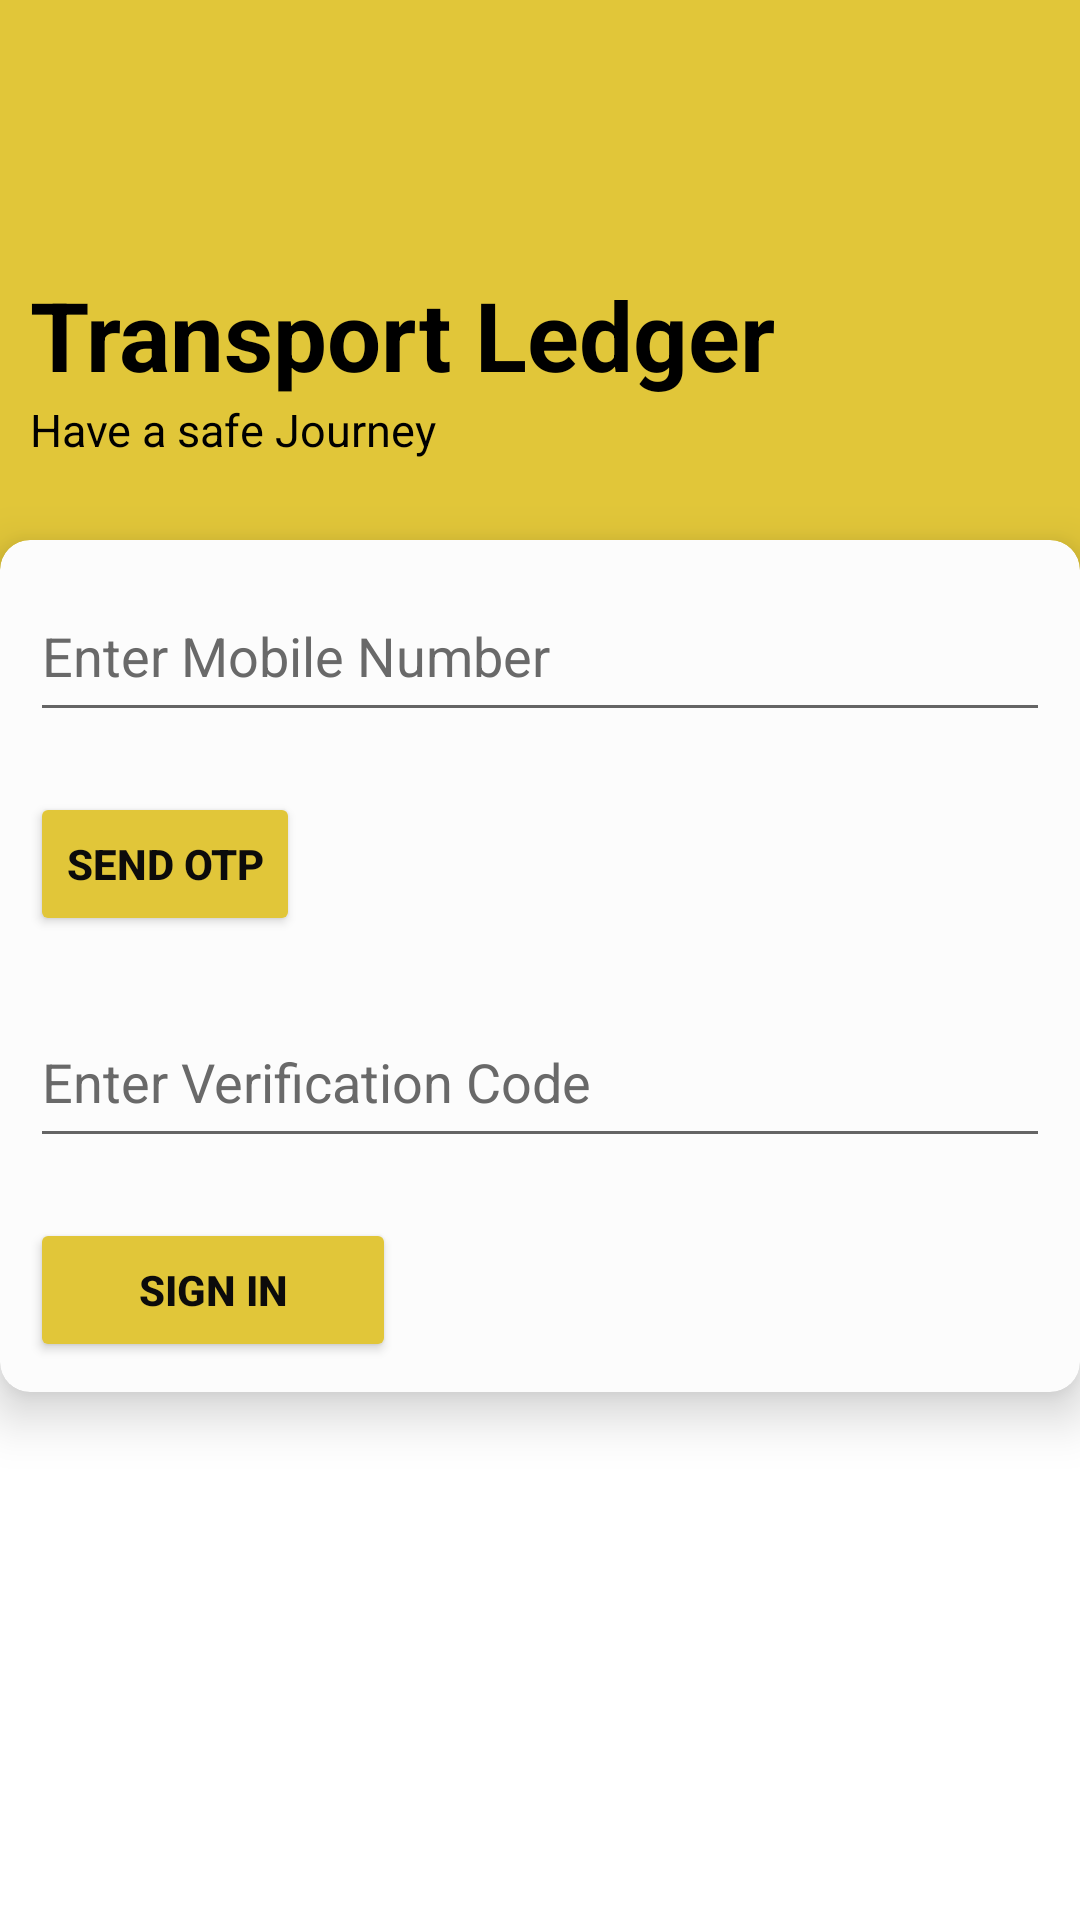

Produce the Android XML layout that renders to this screen, including the resource entries it uses.
<!-- AndroidManifest.xml: application theme Theme.Tripsheet -->
<!-- res/layout/play.xml -->
<?xml version="1.0" encoding="utf-8"?>
<RelativeLayout
    android:background="#fff"
    xmlns:android="http://schemas.android.com/apk/res/android"
    xmlns:tools="http://schemas.android.com/tools"
    xmlns:app="http://schemas.android.com/apk/res-auto"
    xmlns:card_view="http://schemas.android.com/apk/res-auto"
    android:layout_width="match_parent"
    android:layout_height="match_parent"
    >

    <RelativeLayout
        android:id="@+id/rl_one_login"
        android:layout_width="match_parent"
        android:layout_height="wrap_content">

        <View
            android:id="@+id/v_one_login"
            android:layout_width="match_parent"
            android:layout_height="300dp"
            android:background="#E1C639" />

        <RelativeLayout
            android:layout_marginTop="90dp"
            android:id="@+id/rl_two_login"
            android:layout_width="match_parent"
            android:layout_height="wrap_content">

            <TextView
                android:id="@+id/tv_one_login"
                android:layout_width="match_parent"
                android:layout_height="wrap_content"
                android:layout_marginLeft="10dp"
                android:text="@string/transport_ledger"
                android:textAlignment="textStart"
                android:textColor="#000000"
                android:textSize="32sp"
                android:textStyle="bold" />

            <TextView
                android:layout_width="match_parent"
                android:layout_height="wrap_content"
                android:layout_below="@+id/tv_one_login"
                android:layout_marginLeft="10dp"
                android:text="@string/have_a_safe_journey"
                android:textAlignment="textStart"
                android:textColor="#000000"
                android:textSize="15sp" />

        </RelativeLayout>

    </RelativeLayout>

    <androidx.cardview.widget.CardView
        app:cardUseCompatPadding="false"
        app:cardPreventCornerOverlap="false"
        android:id="@+id/cv_one_login"
        app:cardBackgroundColor="#fcfcfc"
        android:layout_marginTop="180dp"
        card_view:cardElevation="10dp"
        app:cardCornerRadius="10dp"
        android:elevation="10dp"
        android:layout_centerHorizontal="true"
        android:layout_width="360dp"
        android:layout_height="wrap_content">

        <LinearLayout
            android:layout_width="match_parent"
            android:orientation="vertical"
            android:layout_height="match_parent">
            <EditText
                android:id="@+id/editTextPhone"
                android:layout_width="match_parent"
                android:layout_height="54dp"
                android:layout_margin="10dp"
                android:ems="10"
                android:hint="Enter Mobile Number"
                android:inputType="textPersonName"
                android:text=""
                android:textColor="@color/black"
                android:textColorHint="#696969" />

            <TextView
                android:id="@+id/textView2"
                android:layout_width="match_parent"
                android:layout_height="wrap_content"
                android:visibility="gone"
                android:text="TextView" />
            <Button
                android:id="@+id/button"
                android:layout_width="wrap_content"
                android:layout_height="wrap_content"
                android:layout_gravity="left"
                android:backgroundTint="#E1C639"
                android:text="send OTP"
                android:layout_margin="10dp"
                android:textColor="#0C0B0B"
                android:textStyle="bold"
                app:cornerRadius="35dp" />
            <EditText
                android:id="@+id/editTextTextPersonName"
                android:layout_width="match_parent"
                android:layout_height="54dp"
                android:layout_margin="10dp"
                android:ems="10"
                android:hint="@string/enter_verif"
                android:inputType="textPassword"
                android:textColor="@color/black"
                android:textColorHint="#696969" />

            <Button
                android:id="@+id/button2"
                android:layout_width="122dp"
                android:layout_height="wrap_content"
                android:layout_gravity="left"
                android:backgroundTint="#E1C639"
                android:text="Sign In"
                android:onClick="sgn"
                android:layout_margin="10dp"
                android:layout_marginTop="10dp"
                android:layout_marginBottom="20dp"

                android:textColor="#0C0B0B"
                android:textStyle="bold"
                app:cornerRadius="35dp" />

            <TextView
                android:id="@+id/textView4"
                android:layout_width="wrap_content"
                android:layout_height="wrap_content"
                android:layout_gravity="center"
                android:layout_marginTop="20dp"
                android:text="New User?"
                android:textColor="#7B1FA2"
                android:visibility="gone"
                android:textSize="16dp"
                android:textStyle="bold" />

            <androidx.appcompat.widget.AppCompatButton
                android:id="@+id/button3"
                android:layout_width="wrap_content"
                android:layout_height="wrap_content"
                android:layout_gravity="center"
                android:layout_margin="5dp"
                android:visibility="gone"

                android:backgroundTint="#38b6ff"
                android:text="Sign Up!" />
            <TextView
                android:id="@+id/textView"
                android:layout_width="match_parent"
                android:layout_height="wrap_content"
                android:gravity="center"
                android:visibility="gone"
                android:text="waiting for result..."

                android:textSize="20sp" />
        </LinearLayout>

    </androidx.cardview.widget.CardView>

    <Button
        android:layout_width="250dp"
        android:layout_height="50dp"
        android:layout_below="@+id/rl_one_login"
        android:layout_centerHorizontal="true"
        android:layout_marginTop="197dp"
        android:elevation="15dp"
        android:visibility="gone"

        android:text="Sign up"
        app:backgroundTint="@color/purple_200" />

</RelativeLayout>
<!-- resources referenced by this layout -->
<resources>
  <color name="black">#FF000000</color>
  <color name="purple_200">#FFBB86FC</color>
  <string name="enter_verif">Enter Verification Code</string>
  <string name="have_a_safe_journey">Have a safe Journey</string>
  <string name="transport_ledger">Transport Ledger</string>
  <style name="Theme.Tripsheet" parent="Theme.MaterialComponents.DayNight.NoActionBar">
          
          <item name="colorPrimary">@color/purple_500</item>
          <item name="colorPrimaryVariant">@color/purple_700</item>
          <item name="colorOnPrimary">@color/white</item>
          
          <item name="colorSecondary">@color/teal_200</item>
          <item name="colorSecondaryVariant">@color/teal_700</item>
          <item name="colorOnSecondary">@color/black</item>
          
          <item name="android:statusBarColor" tools:targetApi="l">#E1C639</item>
          
      </style>
  <color name="purple_500">#FF6200EE</color>
  <color name="purple_700">#FF3700B3</color>
  <color name="white">#FFFFFFFF</color>
  <color name="teal_200">#FF03DAC5</color>
  <color name="teal_700">#FF018786</color>
</resources>
